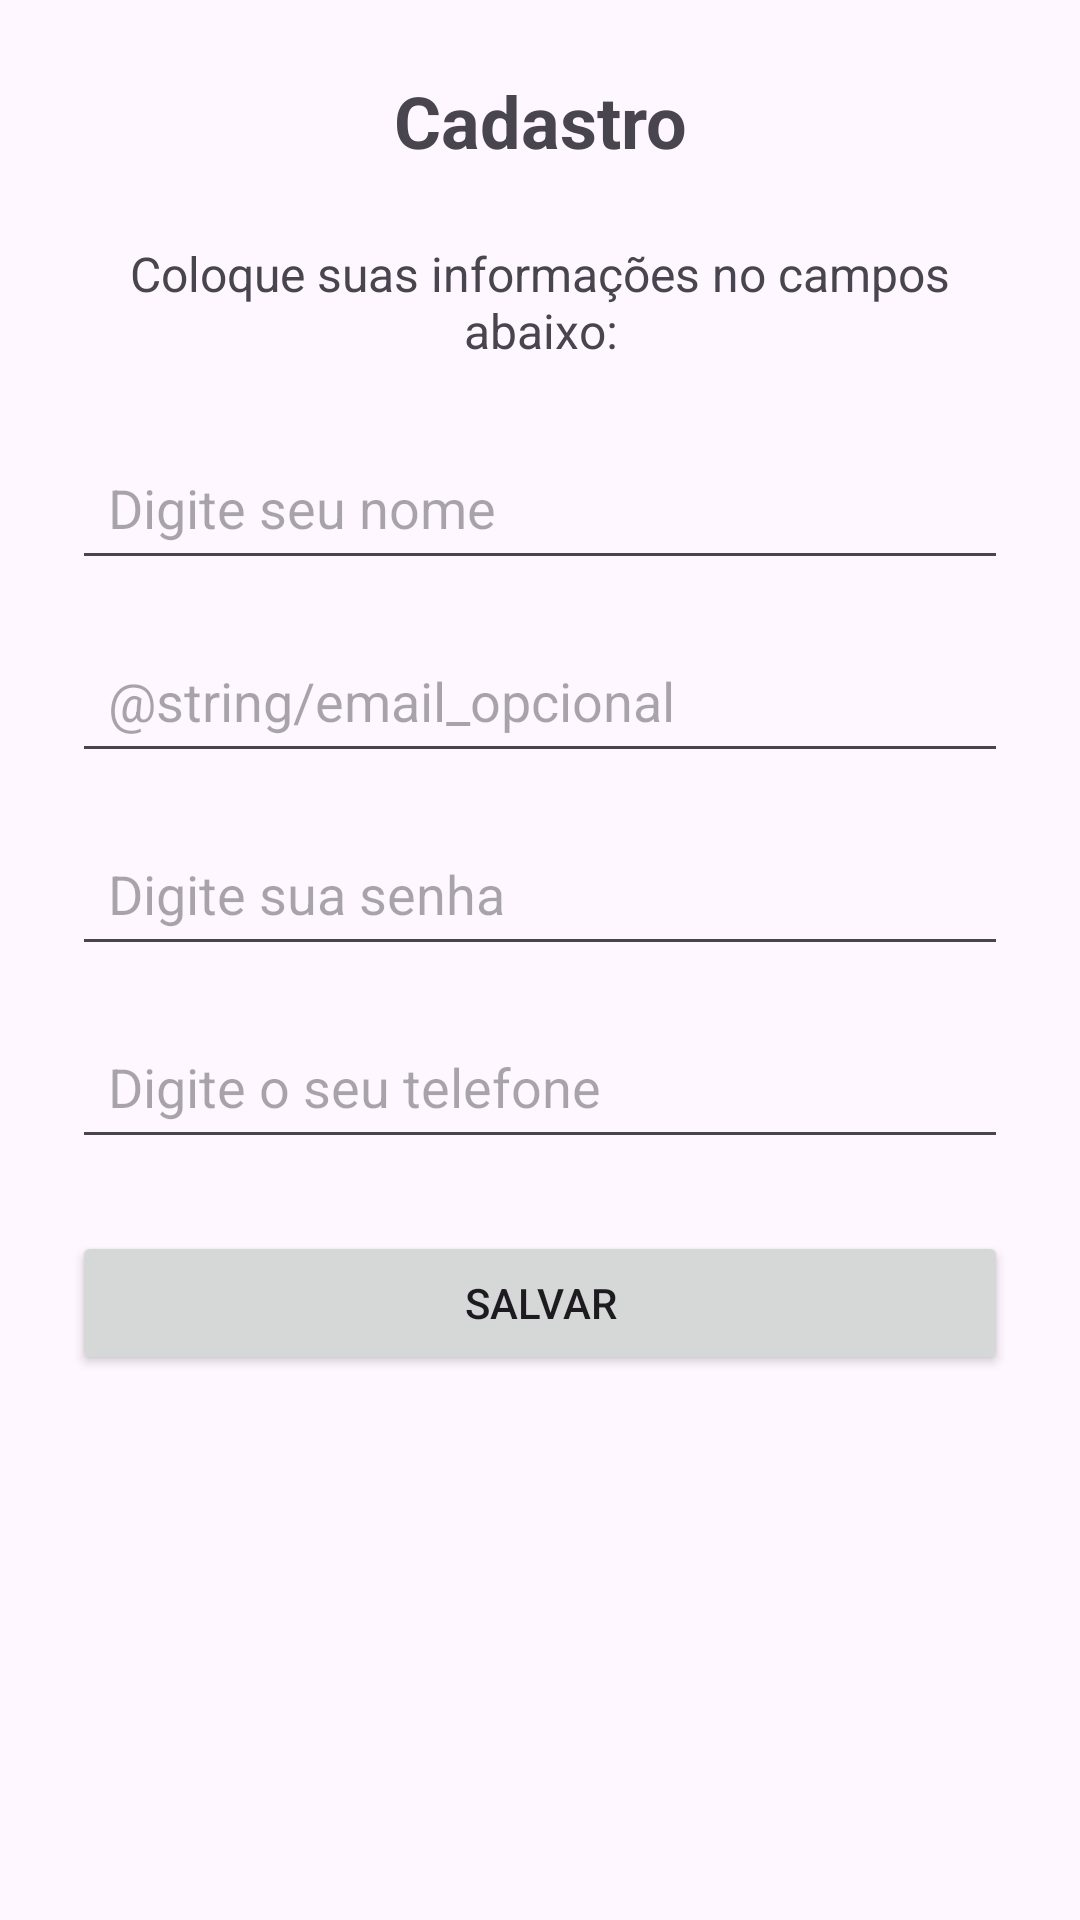

Write the Android layout XML for this screen, with the resource values it uses.
<!-- AndroidManifest.xml: application theme Theme.AppDoacoes -->
<!-- res/layout/activity_cadastro_doador.xml -->
<?xml version="1.0" encoding="utf-8"?>
<LinearLayout xmlns:android="http://schemas.android.com/apk/res/android"
    android:layout_width="match_parent"
    android:layout_height="match_parent"
    android:orientation="vertical"
    android:padding="24dp">

    <TextView
        android:id="@+id/textViewTitulo"
        android:layout_width="match_parent"
        android:layout_height="wrap_content"
        android:text="@string/cadastro"
        android:textSize="24sp"
        android:textStyle="bold"
        android:gravity="center"
        android:layout_marginBottom="24dp" />

    <TextView
        android:id="@+id/textCadastreAqui"
        android:layout_width="match_parent"
        android:layout_height="wrap_content"
        android:text="@string/coloque_suas_informa_es_no_campos_abaixo"
        android:textSize="16sp"
        android:gravity="center"
        android:layout_marginBottom="24dp" />

    <EditText
        android:id="@+id/editTextNome"
        android:layout_width="match_parent"
        android:layout_height="wrap_content"
        android:hint="@string/nome_obrigat_rio"
        android:inputType="textPersonName"
        android:textColor="#000000"
        android:autofillHints="name"
        android:minHeight="48dp"
        android:padding="12dp" />

    <EditText
        android:id="@+id/editTextEmail"
        android:layout_width="match_parent"
        android:layout_height="wrap_content"
        android:layout_marginTop="16dp"
        android:autofillHints="emailAddress"
        android:hint="@string/email_opcional"
        android:inputType="textEmailAddress"
        android:minHeight="48dp"
        android:padding="12dp"
        android:textColor="#000000" />

    <EditText
        android:id="@+id/editTextSenha"
        android:layout_width="match_parent"
        android:layout_height="wrap_content"
        android:hint="@string/digite_sua_senha"
        android:inputType="textPassword"
        android:textColor="#000000"
        android:minHeight="48dp"
        android:padding="12dp"
        android:layout_marginTop="16dp" />

    <EditText
        android:id="@+id/editTextTelefone"
        android:layout_width="match_parent"
        android:layout_height="wrap_content"
        android:hint="@string/telefone_opcional"
        android:inputType="phone"
        android:textColor="#000000"
        android:autofillHints="phone"
        android:minHeight="48dp"
        android:padding="12dp"
        android:layout_marginTop="16dp" />

    <Button
        android:id="@+id/buttonSalvar"
        android:layout_width="match_parent"
        android:layout_height="wrap_content"
        android:text="@string/salvar"
        android:layout_marginTop="24dp" />

</LinearLayout>
<!-- resources referenced by this layout -->
<resources>
  <string name="cadastro">Cadastro</string>
  <string name="coloque_suas_informa_es_no_campos_abaixo">Coloque suas informações no campos abaixo:</string>
  <string name="digite_sua_senha">Digite sua senha</string>
  <string name="nome_obrigat_rio">Digite seu nome</string>
  <string name="salvar">Salvar</string>
  <string name="telefone_opcional">Digite o seu telefone</string>
  <style name="Theme.AppDoacoes" parent="Base.Theme.AppDoacoes" />
  <style name="Base.Theme.AppDoacoes" parent="Theme.Material3.DayNight.NoActionBar">
          
          
      </style>
</resources>
